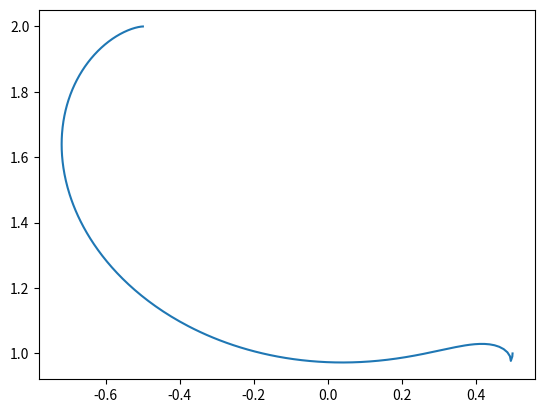

Source code (Python):
# -*- coding: utf-8 -*-
"""
Created on Thu Nov 30 15:59:06 2023

@author: MissVava
"""
import numpy as np
import time
import matplotlib.pyplot as plt
    
k_rho = 1
k_alpha = 20
k_beta = -10
L = 322 * 10**(-3)
T = 0.01

def mesures(x, y, theta, v, gamma) : #calcule x, y et theta à l'instant T pour faire un observateur

    thetap = v/L * np.tan(gamma)
    theta = theta + T*thetap
    
    xp = v * np.cos(theta)
    x = x + T*xp
    
    yp = v * np.sin(theta)
    y = y + T*yp
    
    return x, y, theta


def controleur(x, y, theta, x_star, y_star, theta_star, v=k_rho, gamma=k_beta+k_alpha) :#calcule rho, alpha et beta pour renvoyer gamma et v
    (x,y,theta) = mesures(x, y, theta, v, gamma)
    x1 = -x+x_star
    y1 = -y+y_star
    
    rho = np.sqrt(x1**2 + y1**2)    
    beta = - theta_star - np.arctan2(y1,x1) # beta_tilde selon les calcules
    alpha = np.arctan2(y1,x1) - theta # -beta - theta avec le beta sans prendre en compte theta_star
    
    
    if (-1.57 <= alpha <= 1.57) :
        sens = 1
    else :
        sens = -1
    
    v = rho * k_rho *sens
    omega = k_alpha*alpha + k_beta*beta
    gamma = np.arctan2(L * omega, abs(v)) * sens
    
    return x,y,theta,v, gamma

def boucle(x0, y0, theta0, x_star, y_star, theta_star) :
    X=[x0]
    Y=[y0]
    THETA=[theta0]
    (x,y,theta,v,gamma)=controleur(x0, y0, theta0, x_star, y_star, theta_star)
    epsilon = 10**(-3)
    while (abs(x - x_star) > epsilon or abs(y - y_star) > epsilon or abs(theta - theta_star) > epsilon) :
        (x,y,theta, v,gamma) = controleur(x, y, theta, x_star, y_star, theta_star,v,gamma)
        X.append(x)
        Y.append(y)
        THETA.append(theta)
        time.sleep(T)
    return X,Y,THETA

(X,Y,THETA) = boucle(0.5, 1, 0, -0.5, 2, 0)

t=np.linspace(0, 1000, len(X))
#plt.plot(t, X, label='simulation de la trajectoire selon x')
#plt.plot(t, Y, label='simulation de la trajectoire selon y')
#plt.plot(t, THETA, label='simulation de la trajectoire selon theta')
plt.plot(X,Y, label='simulation de la trajectoire selon xy')

plt.show()
